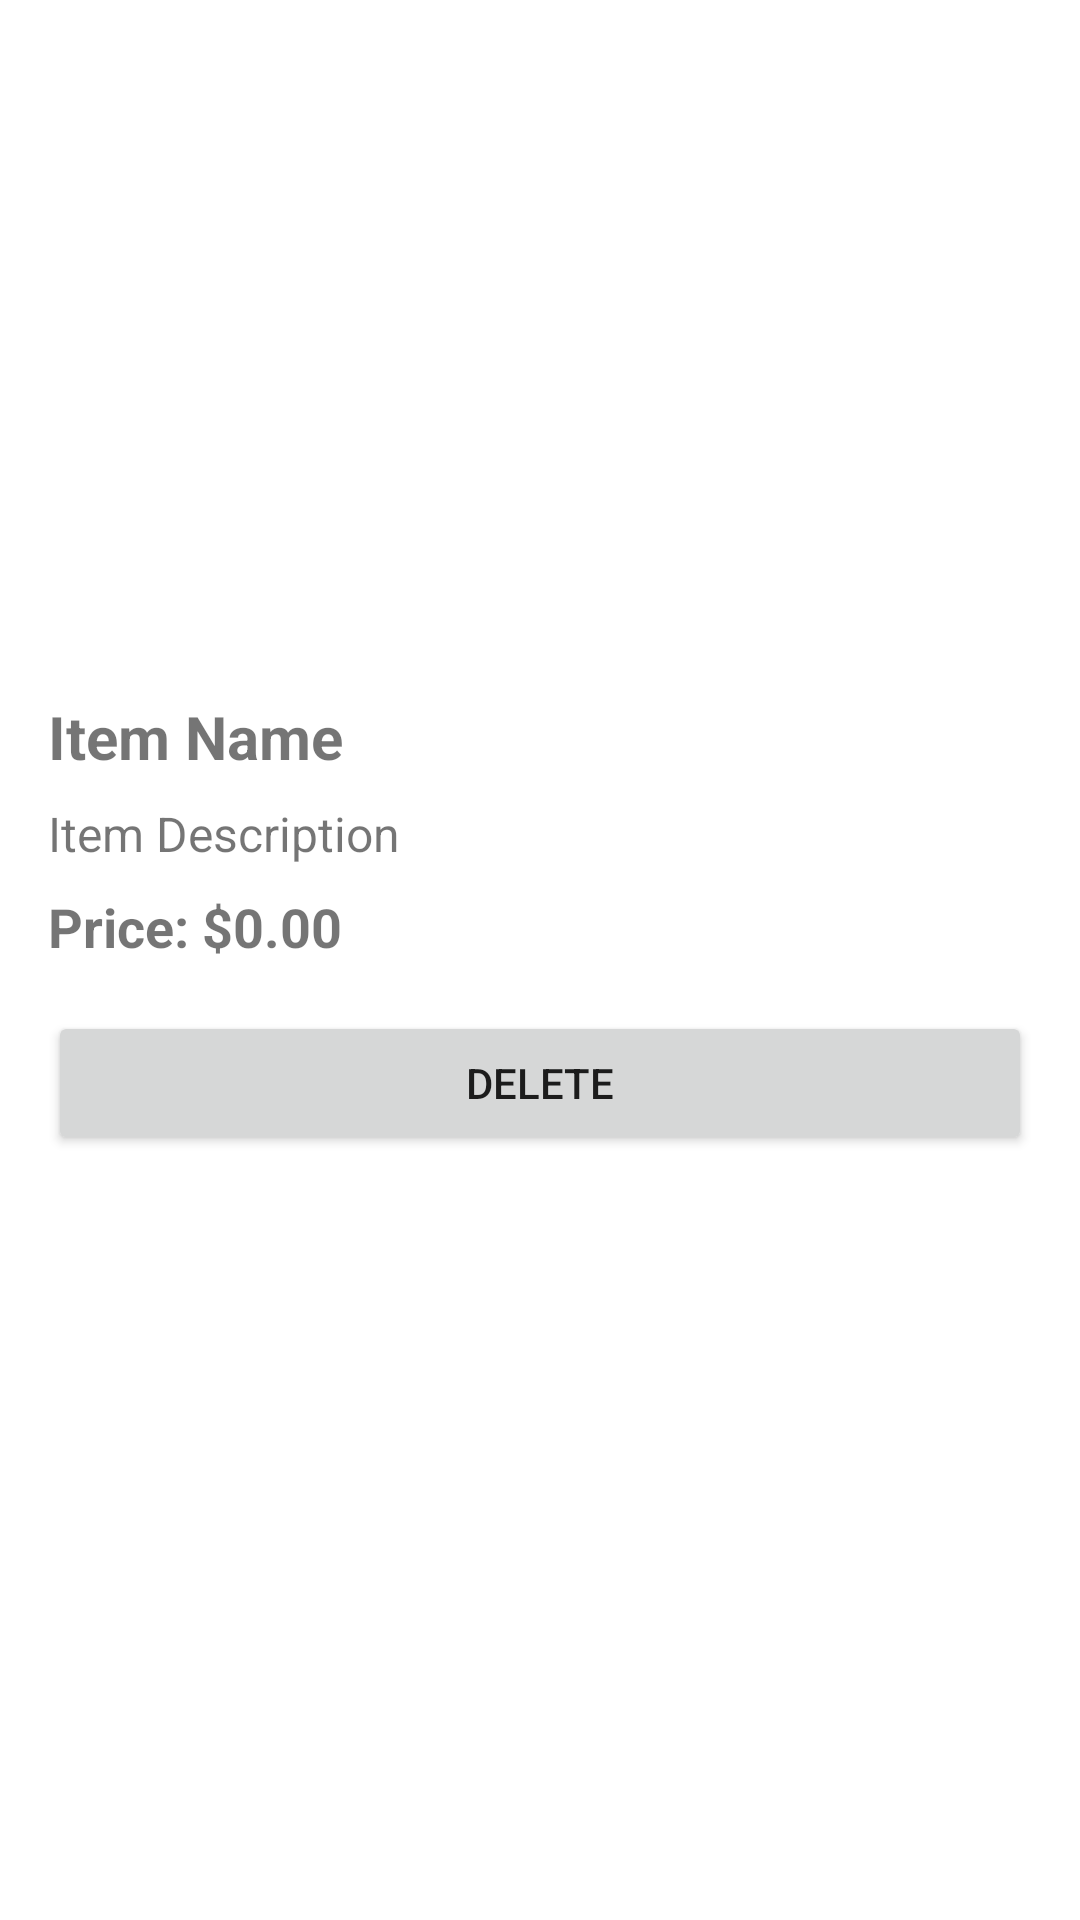

Android layout source for this screen:
<!-- AndroidManifest.xml: application theme Theme.TalabatLite -->
<!-- res/layout/activity_item_management.xml -->
<?xml version="1.0" encoding="utf-8"?>
<LinearLayout
    xmlns:android="http://schemas.android.com/apk/res/android"
    xmlns:tools="http://schemas.android.com/tools"
    android:layout_width="match_parent"
    android:layout_height="match_parent"
    android:layout_marginTop="120dp"
    android:orientation="vertical"
    android:padding="16dp"
    tools:context=".ItemManagementActivity">

    <ImageView
        android:id="@+id/item_image"
        android:layout_width="match_parent"
        android:layout_height="200dp"
        android:contentDescription="@string/todo_o"
        android:scaleType="centerCrop"/>

    
    <TextView
        android:id="@+id/item_name"
        android:layout_width="match_parent"
        android:layout_height="wrap_content"
        android:layout_marginTop="16dp"
        android:text="@string/item_name"
        android:textSize="20sp"
        android:textStyle="bold" />

    
    <TextView
        android:id="@+id/item_description"
        android:layout_width="match_parent"
        android:layout_height="wrap_content"
        android:layout_marginTop="8dp"
        android:text="@string/item_description"
        android:textSize="16sp" />

    
    <TextView
        android:id="@+id/item_price"
        android:layout_width="match_parent"
        android:layout_height="wrap_content"
        android:layout_marginTop="8dp"
        android:text="@string/price_0_00"
        android:textSize="18sp"
        android:textStyle="bold" />

    

    
    <Button
        android:id="@+id/btn_delete"
        android:layout_width="match_parent"
        android:layout_height="wrap_content"
        android:layout_marginTop="16dp"
        android:text="@string/delete_item" />

</LinearLayout>
<!-- resources referenced by this layout -->
<resources>
  <string name="delete_item">Delete</string>
  <string name="item_description">Item Description</string>
  <string name="item_name">Item Name</string>
  <string name="price_0_00">Price: $0.00</string>
  <string name="todo_o">TODO</string>
  <style name="Theme.TalabatLite" parent="Theme.MaterialComponents.DayNight.DarkActionBar">
          
          <item name="colorPrimary">@color/purple_500</item>
          <item name="colorPrimaryVariant">@color/purple_700</item>
          <item name="colorOnPrimary">@color/white</item>
          
          <item name="colorSecondary">@color/teal_200</item>
          <item name="colorSecondaryVariant">@color/teal_700</item>
          <item name="colorOnSecondary">@color/black</item>
          
          <item name="android:statusBarColor">?attr/colorPrimaryVariant</item>
          
      </style>
  <color name="purple_500">#FF6200EE</color>
  <color name="purple_700">#FF3700B3</color>
  <color name="white">#FFFFFFFF</color>
  <color name="teal_200">#FF03DAC5</color>
  <color name="teal_700">#FF018786</color>
  <color name="black">#FF000000</color>
</resources>
